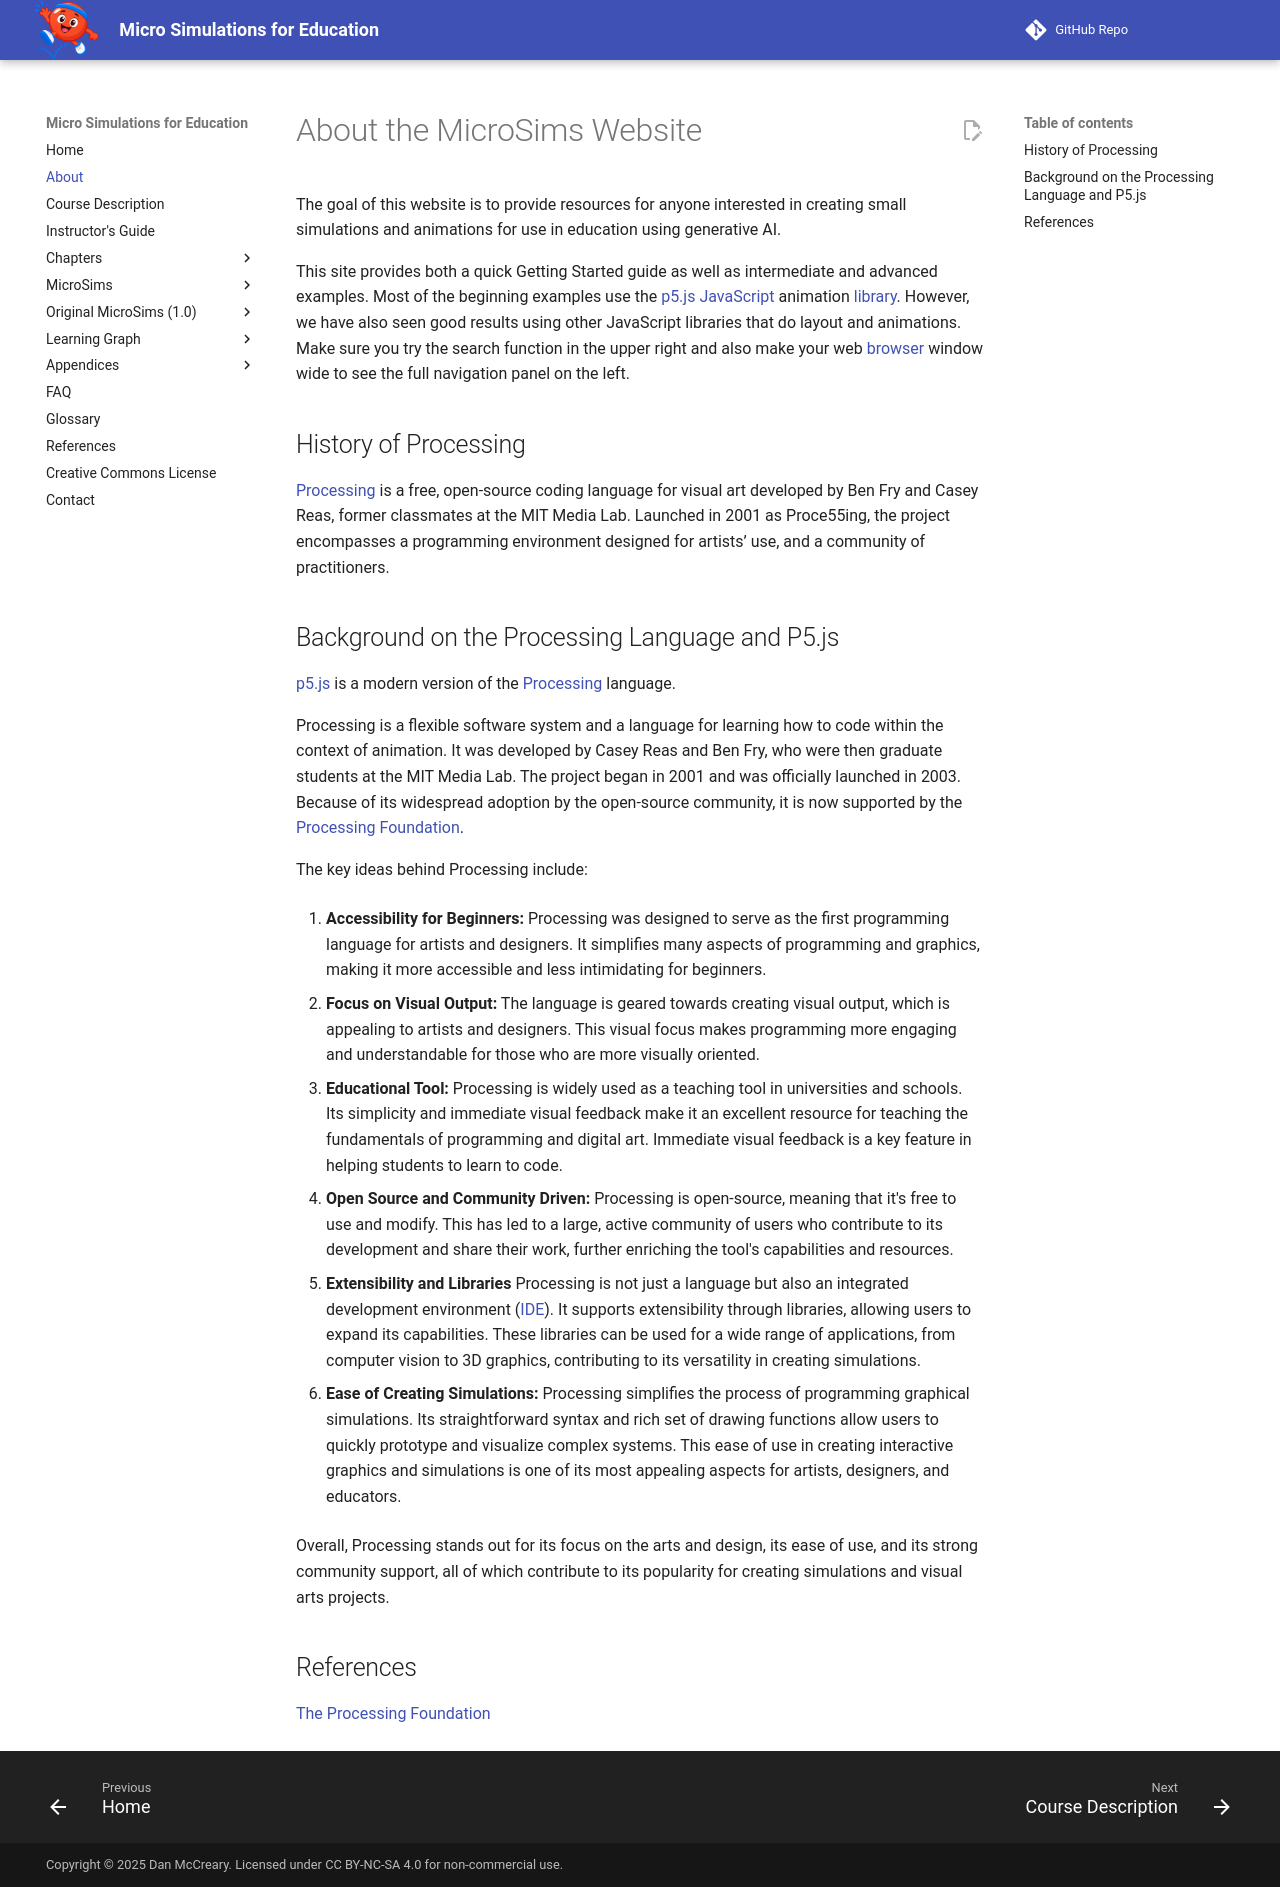

repository: dmccreary/microsims · page: about/index.html · generator: mkdocs

# About the MicroSims Website

The goal of this website is to provide resources for anyone interested in creating small simulations and animations
for use in education using generative AI.

This site provides both a quick Getting Started guide as well
as intermediate and advanced examples.  Most of the beginning examples use the [p5.js](./glossary.md#p5js) [JavaScript](./glossary.md#javascript) animation [library](./glossary.md#library).  However, we have
also seen good results using other JavaScript libraries that
do layout and animations.  Make sure you try the search function in the upper right and also make your web [browser](./glossary.md#browser) window wide to see the full navigation panel on the left.

## History of Processing

[Processing](https://anthology.rhizome.org/processing) is a free, open-source coding language for visual art developed by Ben Fry and Casey Reas, former classmates at the MIT Media Lab. Launched in 2001 as Proce55ing, the project encompasses a programming environment designed for artists’ use, and a community of practitioners.

## Background on the Processing Language and P5.js

[p5.js](./glossary.md#p5js) is a modern version of the [Processing](https://processing.org/) language.

Processing is a flexible software system and a language for learning how to code within the context of animation. It was developed by Casey Reas and Ben Fry, who were then graduate students at the MIT Media Lab. The project began in 2001 and was officially launched in 2003.  Because of its widespread adoption by the open-source community, it is now supported by the [Processing Foundation](https://processingfoundation.org/).

The key ideas behind Processing include:

1. **Accessibility for Beginners:** Processing was designed to serve as the first programming language for artists and designers. It simplifies many aspects of programming and graphics, making it more accessible and less intimidating for beginners.

2. **Focus on Visual Output:** The language is geared towards creating visual output, which is appealing to artists and designers. This visual focus makes programming more engaging and understandable for those who are more visually oriented.

3. **Educational Tool:** Processing is widely used as a teaching tool in universities and schools. Its simplicity and immediate visual feedback make it an excellent resource for teaching the fundamentals of programming and digital art.  Immediate visual feedback is a key feature in helping students to learn to code.

4. **Open Source and Community Driven:** Processing is open-source, meaning that it's free to use and modify. This has led to a large, active community of users who contribute to its development and share their work, further enriching the tool's capabilities and resources.

5. **Extensibility and Libraries** Processing is not just a language but also an integrated development environment ([IDE](./glossary.md#ide)). It supports extensibility through libraries, allowing users to expand its capabilities. These libraries can be used for a wide range of applications, from computer vision to 3D graphics, contributing to its versatility in creating simulations.

6. **Ease of Creating Simulations:** Processing simplifies the process of programming graphical simulations. Its straightforward syntax and rich set of drawing functions allow users to quickly prototype and visualize complex systems. This ease of use in creating interactive graphics and simulations is one of its most appealing aspects for artists, designers, and educators.

Overall, Processing stands out for its focus on the arts and design, its ease of use, and its strong community support, all of which contribute to its popularity for creating simulations and visual arts projects.


## References

[The Processing Foundation](https://processingfoundation.org/)
